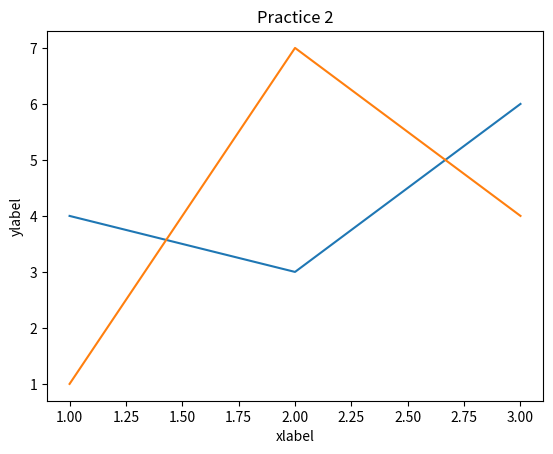

This figure's Python source:
import matplotlib.pyplot as plt

#points for line 1
x1 = [1,2,3]
y1 = [4,3,6]

#points for line 2
x2 = [1,2,3]
y2 = [1,7,4]


#title, xlabel and ylabel
plt.title("Practice 2")
plt.xlabel("xlabel")
plt.ylabel("ylabel")

#plotting two lines
plt.plot(x1,y1,label="first line")
plt.plot(x2,y2,label="second line")

#calling legend
#plt.legend()

plt.show()